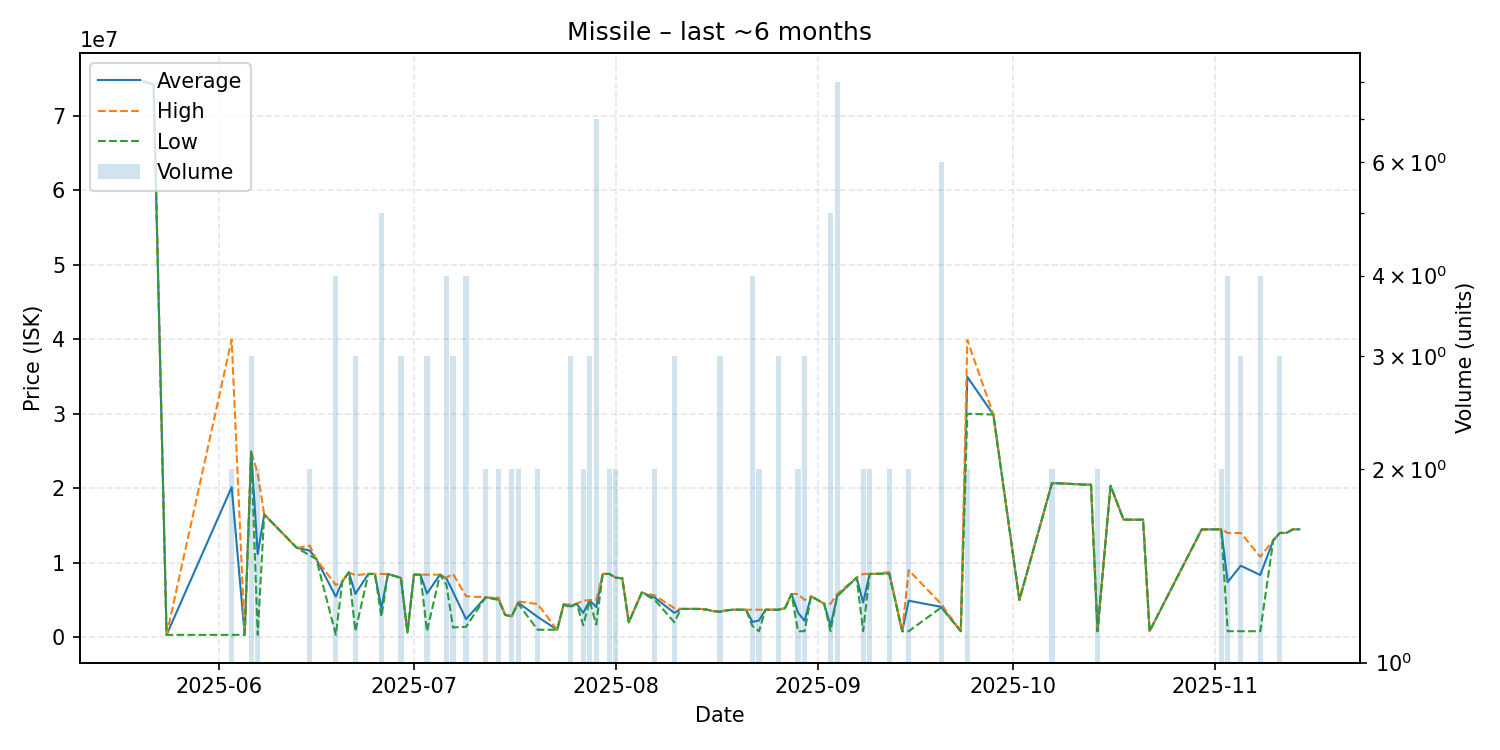

The table this chart was drawn from, first rows:
date, average, highest, lowest, order_count, volume
2025-05-20, 74730000, 74730000, 74730000, 1, 1
2025-05-22, 74250000, 74250000, 74250000, 1, 1
2025-05-24, 311800, 311800, 311800, 1, 1
2025-06-03, 20146250, 39980000, 312500, 2, 2
2025-06-05, 313100, 313100, 313100, 1, 1
2025-06-06, 24950000, 24955000, 24945000, 3, 3
2025-06-07, 11156550, 22000000, 313100, 2, 2
2025-06-08, 16480000, 16480000, 16480000, 1, 1
2025-06-13, 12000000, 12000000, 12000000, 1, 1
2025-06-15, 11635000, 12280000, 10990000, 2, 2
2025-06-16, 10480000, 10480000, 10480000, 1, 1
2025-06-19, 5453975, 7000000, 317900, 4, 4
2025-06-20, 7500000, 7500000, 7500000, 1, 1
2025-06-21, 8700000, 8700000, 8700000, 1, 1
2025-06-22, 5816067, 8324000, 800200, 3, 3
2025-06-24, 8499000, 8499000, 8499000, 1, 1
2025-06-25, 8490000, 8490000, 8490000, 1, 1
2025-06-26, 3898400, 8490000, 2750500, 5, 5
2025-06-27, 8490000, 8490000, 8490000, 1, 1
2025-06-29, 7966667, 8000000, 7950000, 2, 3
2025-06-30, 601100, 601100, 601100, 1, 1
2025-07-01, 8399000, 8399000, 8399000, 1, 1
2025-07-02, 8399000, 8399000, 8399000, 1, 1
2025-07-03, 5866400, 8399000, 801200, 3, 3
2025-07-05, 8399000, 8399000, 8399000, 1, 1
2025-07-06, 7850000, 8000000, 7000000, 4, 4
2025-07-07, 6100333, 8500000, 1301000, 3, 3
2025-07-09, 2425250, 5500000, 1400000, 3, 4
2025-07-12, 5350000, 5350000, 5350000, 2, 2
2025-07-14, 5150000, 5300000, 5000000, 2, 2
2025-07-15, 3000000, 3000000, 3000000, 1, 1
2025-07-16, 2805000, 2810000, 2800000, 2, 2
2025-07-17, 4650000, 4800000, 4500000, 2, 2
2025-07-20, 2724500, 4449000, 1000000, 2, 2
2025-07-23, 1000000, 1000000, 1000000, 1, 1
2025-07-24, 4400000, 4400000, 4400000, 1, 1
2025-07-25, 4133000, 4399000, 4000000, 3, 3
2025-07-26, 4500000, 4500000, 4500000, 1, 1
2025-07-27, 3250000, 4900000, 1600000, 2, 2
2025-07-28, 4926667, 4980000, 4900000, 3, 3
2025-07-29, 4041857, 4998000, 1700500, 5, 7
2025-07-30, 8500000, 8500000, 8500000, 1, 1
2025-07-31, 8500000, 8500000, 8500000, 2, 2
2025-08-01, 8000000, 8000000, 8000000, 2, 2
2025-08-02, 7900000, 7900000, 7900000, 1, 1
2025-08-03, 2001000, 2001000, 2001000, 1, 1
2025-08-05, 6000000, 6000000, 6000000, 1, 1
2025-08-07, 5300000, 5600000, 5000000, 2, 2
2025-08-10, 3266000, 3899000, 2000000, 2, 3
2025-08-11, 3800000, 3800000, 3800000, 1, 1
2025-08-14, 3797000, 3797000, 3797000, 1, 1
2025-08-15, 3700000, 3700000, 3700000, 1, 1
2025-08-16, 3500000, 3500000, 3500000, 1, 1
2025-08-17, 3430000, 3495000, 3397500, 3, 3
2025-08-18, 3600000, 3600000, 3600000, 1, 1
2025-08-19, 3693000, 3693000, 3693000, 1, 1
2025-08-21, 3693000, 3693000, 3693000, 1, 1
2025-08-22, 2048250, 3693000, 1500000, 3, 4
2025-08-23, 2244750, 3689000, 800500, 2, 2
2025-08-24, 3689000, 3689000, 3689000, 1, 1
... 42 more rows
